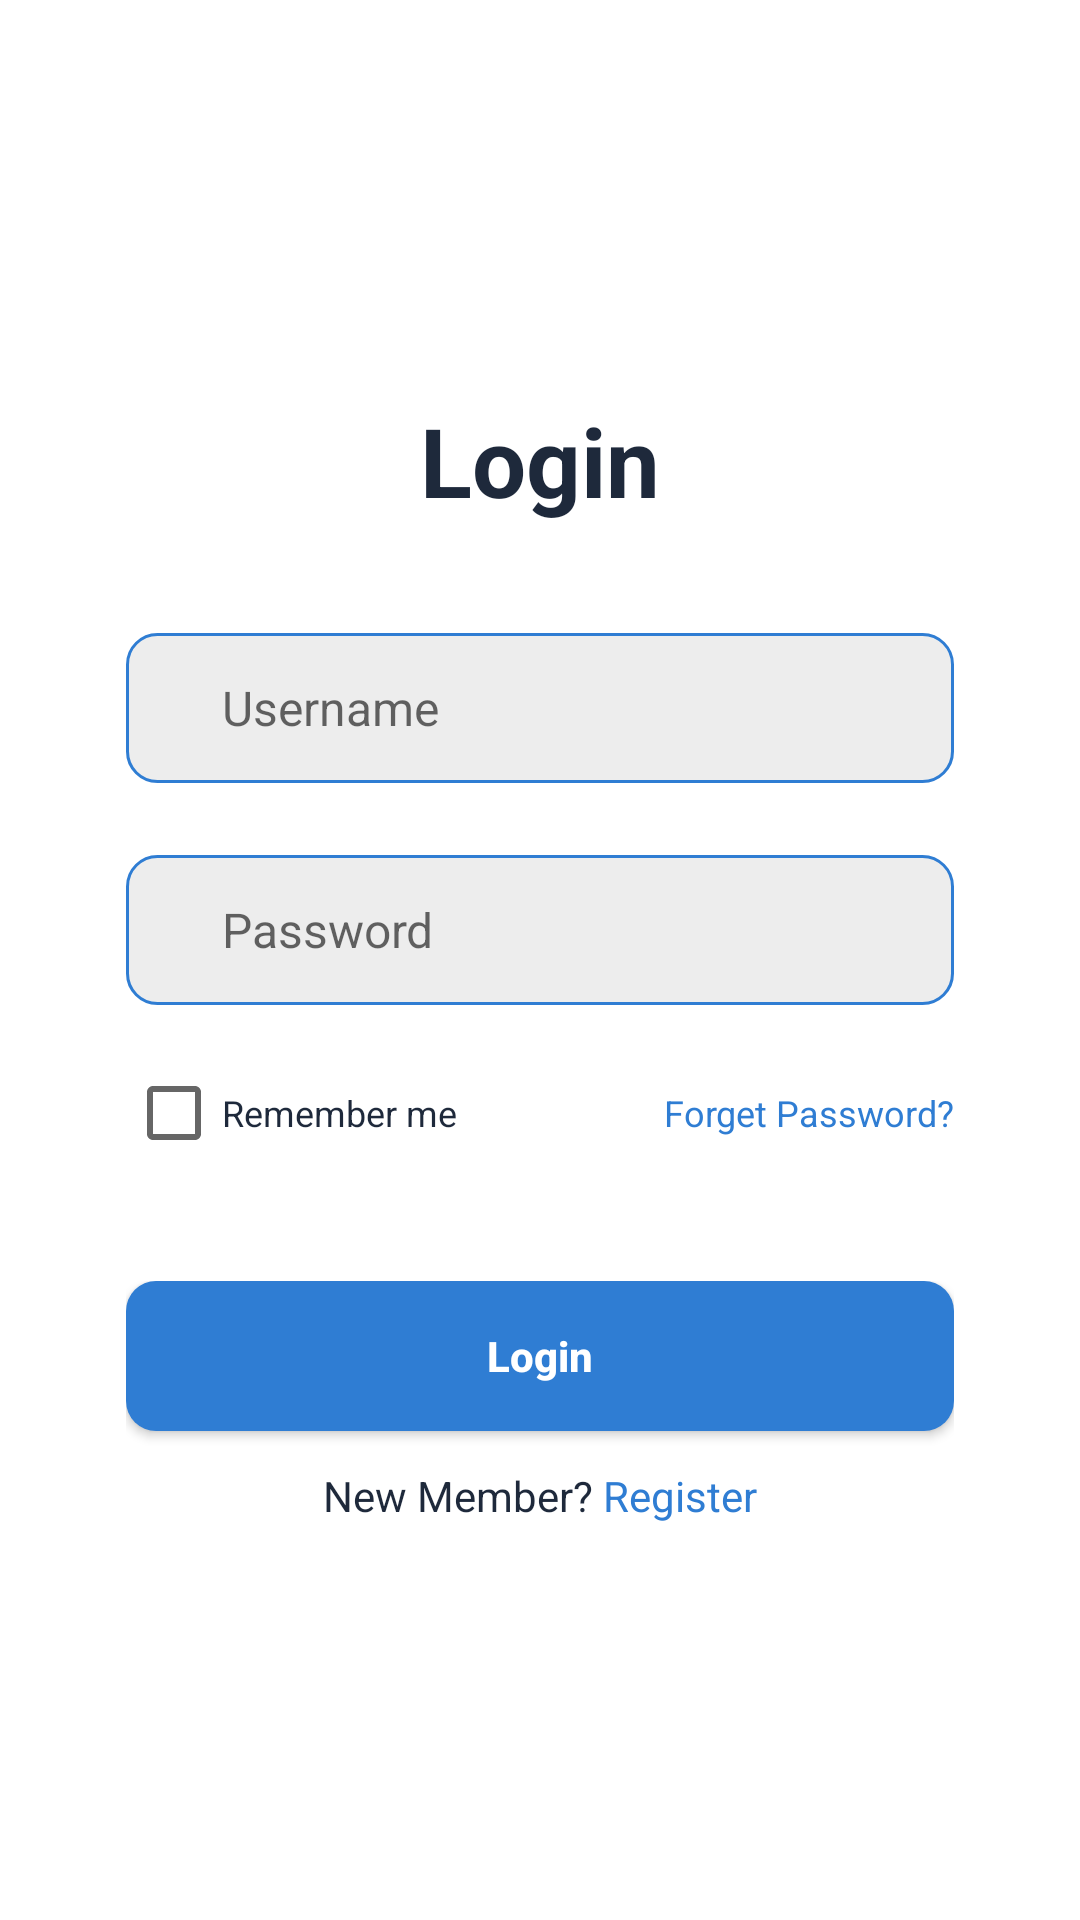

Android layout source for this screen:
<!-- AndroidManifest.xml: application theme Theme.Kotlinloginintent -->
<!-- res/layout/activity_login.xml -->
<?xml version="1.0" encoding="utf-8"?>
<LinearLayout xmlns:android="http://schemas.android.com/apk/res/android"
    xmlns:app="http://schemas.android.com/apk/res-auto"
    xmlns:tools="http://schemas.android.com/tools"
    android:layout_width="match_parent"
    android:layout_height="match_parent"
    tools:context=".MainActivity"
    android:gravity="center"
    android:orientation="vertical"
    >

    <TextView
        android:layout_width="wrap_content"
        android:layout_height="wrap_content"
        android:text="Login"
        android:textSize="32sp"
        android:textStyle="bold"
        android:textColor="#1E293B"
        />
    <LinearLayout
        android:layout_width="match_parent"
        android:layout_height="wrap_content"
        android:orientation="vertical"
        android:layout_marginHorizontal="42dp"
        android:layout_marginTop="24dp"
        >

        <EditText
            android:id="@+id/username"
            android:layout_width="match_parent"
            android:layout_height="50dp"
            android:background="@drawable/input"
            android:layout_marginVertical="12dp"
            android:hint="Username"
            android:paddingLeft="32dp"
            android:textSize="16sp"
            />
        <EditText
            android:id="@+id/password"
            android:layout_width="match_parent"
            android:layout_height="50dp"
            android:background="@drawable/input"
            android:layout_marginVertical="12dp"
            android:inputType="textPassword"
            android:hint="Password"
            android:paddingLeft="32dp"
            android:textSize="16sp"
            />

        <RelativeLayout
            android:layout_width="match_parent"
            android:layout_height="wrap_content"
            android:orientation="horizontal"
            >
            <CheckBox
                android:id="@+id/checkbox"
                android:layout_width="wrap_content"
                android:layout_height="wrap_content"
                android:textSize="12sp"
                android:text="Remember me"
                android:textColor="#1E293B"
                />
            <TextView
                android:layout_width="wrap_content"
                android:layout_height="wrap_content"
                android:textSize="12sp"
                android:textColor="#2F7DD3"
                android:text="Forget Password?"
                android:layout_alignParentEnd="true"
                android:layout_centerInParent="true"
                />


        </RelativeLayout>


    </LinearLayout>

    <LinearLayout
        android:layout_marginTop="32dp"
        android:layout_width="match_parent"
        android:layout_height="wrap_content"
        android:orientation="vertical"
        android:layout_marginHorizontal="42dp"
        >
        <androidx.appcompat.widget.AppCompatButton
            android:layout_width="match_parent"
            android:layout_height="50dp"
            android:text="Login"
            android:textStyle="bold"
            android:textAllCaps="false"
            android:background="@drawable/button"
            android:textColor="@color/white"
            />
        <LinearLayout
            android:layout_width="match_parent"
            android:layout_height="wrap_content"
            android:orientation="horizontal"
            android:gravity="center_horizontal"
            android:layout_marginTop="12dp"
            >
            <TextView
                android:layout_width="wrap_content"
                android:layout_height="wrap_content"
                android:text="New Member? "
                android:textColor="#1E293B"
                />
            <TextView
                android:id="@+id/tvRegister"
                android:layout_width="wrap_content"
                android:layout_height="wrap_content"
                android:text="Register"
                android:textColor="#2F7DD3"
                />

        </LinearLayout>

    </LinearLayout>


</LinearLayout>
<!-- resources referenced by this layout -->
<resources>
  <!-- drawable button (drawable) -->
  <?xml version="1.0" encoding="utf-8"?>
  <shape xmlns:android="http://schemas.android.com/apk/res/android"
      android:shape="rectangle">
      <solid android:color="#2F7DD3" />
      <corners android:radius="10dp" />
  </shape>
  <!-- drawable input (drawable) -->
  <?xml version="1.0" encoding="utf-8"?>
  <shape xmlns:android="http://schemas.android.com/apk/res/android"
      android:shape="rectangle">
      <solid android:color="#EDEDED" />
      <corners android:radius="10dp" />
      <stroke
          android:width="1dp"
          android:color="#2F7DD3" />
  </shape>
  <style name="Theme.Kotlinloginintent" parent="Theme.MaterialComponents.DayNight.NoActionBar">
          
          <item name="colorPrimary">@color/purple_500</item>
          <item name="colorPrimaryVariant">@color/purple_700</item>
          <item name="colorOnPrimary">@color/white</item>
          
          <item name="colorSecondary">@color/teal_200</item>
          <item name="colorSecondaryVariant">@color/teal_700</item>
          <item name="colorOnSecondary">@color/black</item>
          
          <item name="android:statusBarColor">?attr/colorPrimaryVariant</item>
          
      </style>
  <!-- not gathered from this repository: default colours our renderer supplied (Android Studio template values) -->
  <color name="purple_500">#FF6200EE</color>
  <color name="purple_700">#FF3700B3</color>
  <color name="teal_200">#FF03DAC5</color>
  <color name="teal_700">#FF018786</color>
  <color name="black">#FF000000</color>
  <color name="white">#FFFFFFFF</color>
</resources>
